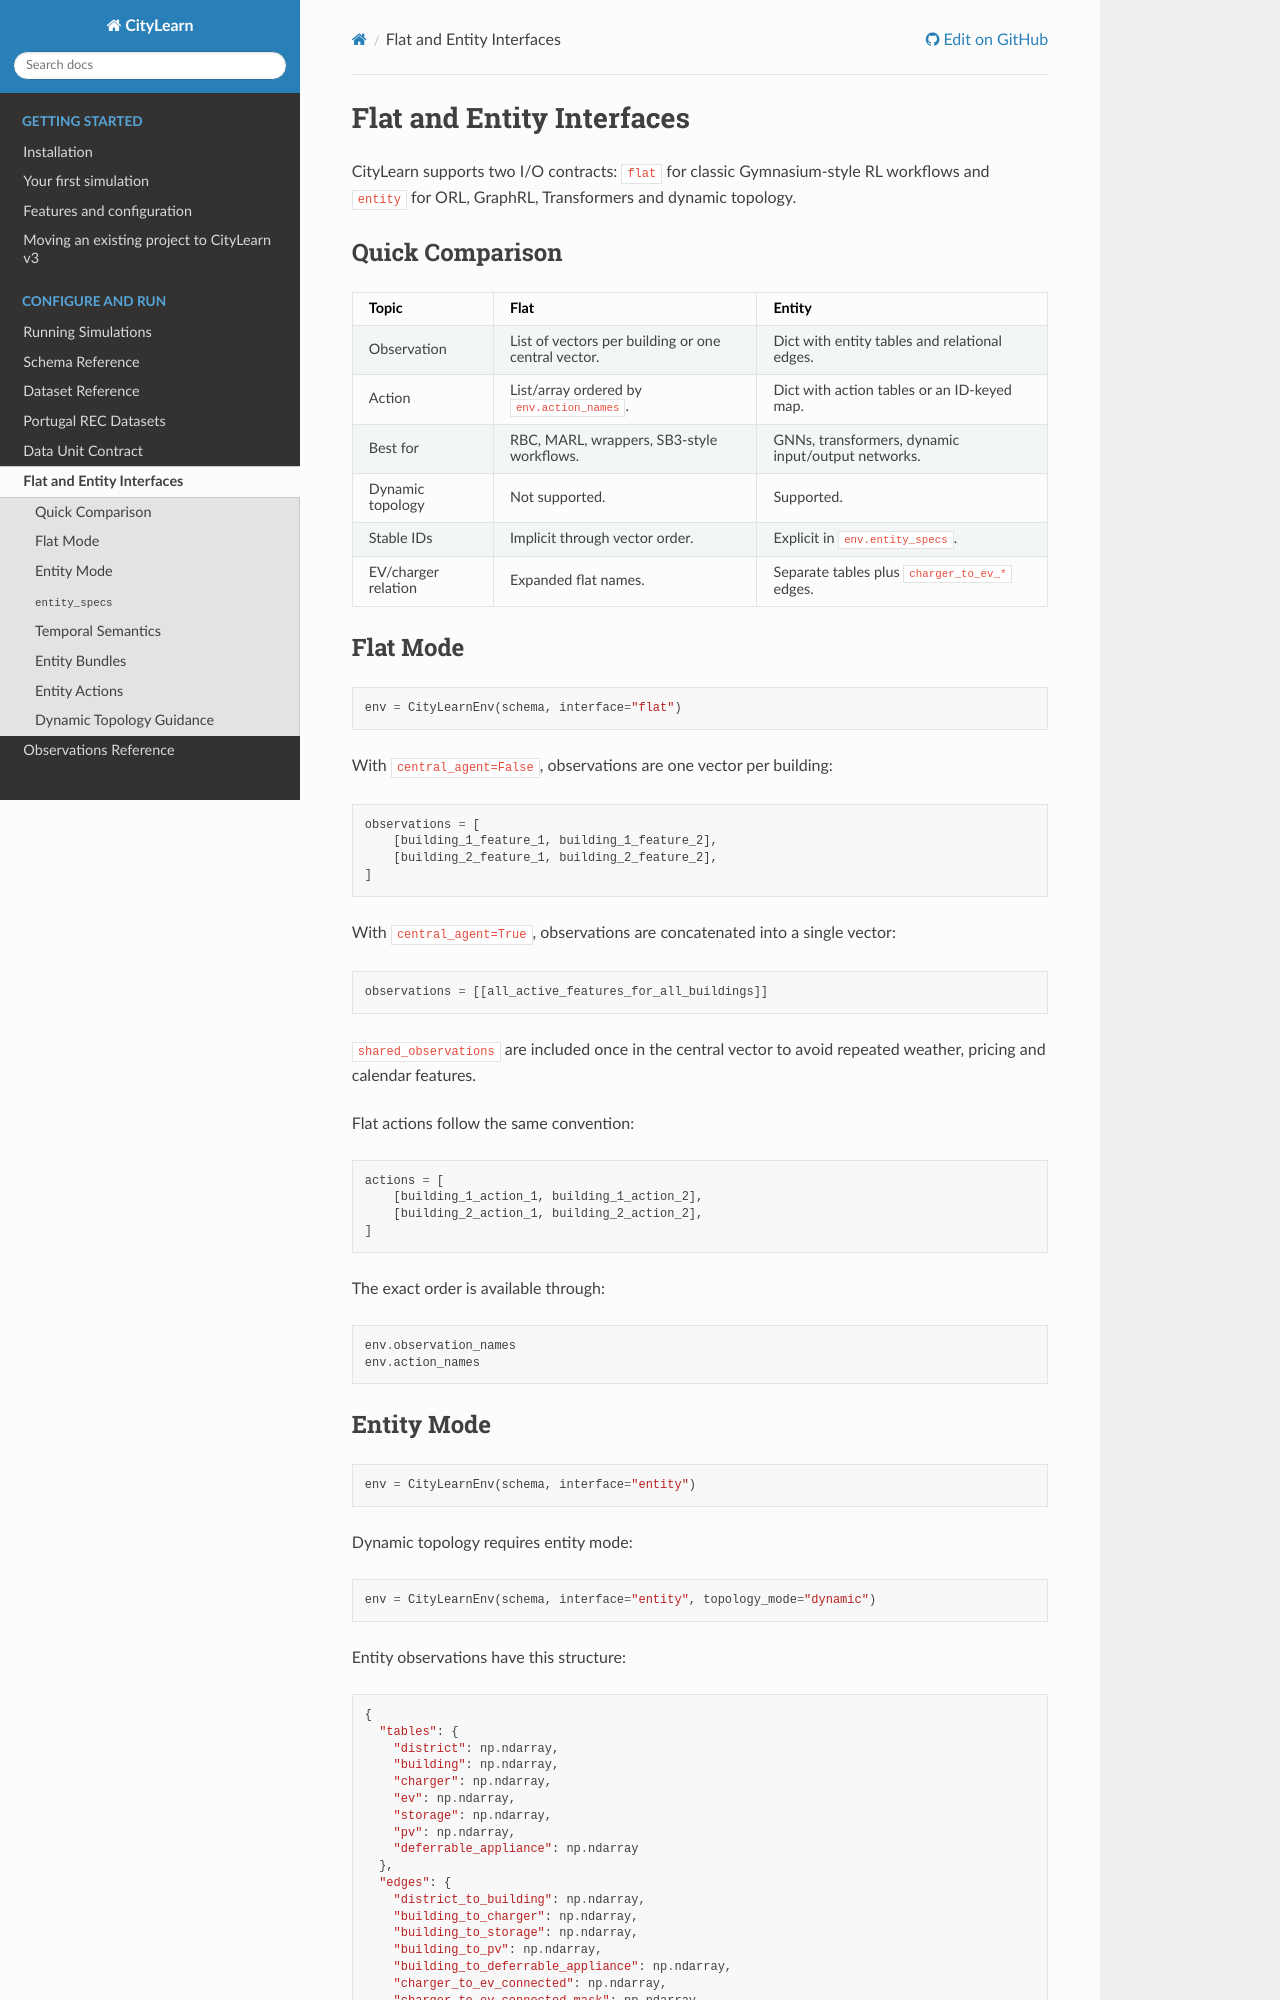

repository: Soft-CPS-Research-Group/Simulator · page: guides/interfaces_flat_entity.html · generator: sphinx

# Flat and Entity Interfaces

CityLearn supports two I/O contracts: `flat` for classic Gymnasium-style RL workflows and `entity` for ORL, GraphRL, Transformers and dynamic topology.

Portuguese version: [pt/interfaces_flat_entity.md](pt/interfaces_flat_entity.md).

## Quick Comparison

| Topic | Flat | Entity |
|---|---|---|
| Observation | List of vectors per building or one central vector. | Dict with entity tables and relational edges. |
| Action | List/array ordered by `env.action_names`. | Dict with action tables or an ID-keyed map. |
| Best for | RBC, MARL, wrappers, SB3-style workflows. | GNNs, transformers, dynamic input/output networks. |
| Dynamic topology | Not supported. | Supported. |
| Stable IDs | Implicit through vector order. | Explicit in `env.entity_specs`. |
| EV/charger relation | Expanded flat names. | Separate tables plus `charger_to_ev_*` edges. |

## Flat Mode

```python
env = CityLearnEnv(schema, interface="flat")
```

With `central_agent=False`, observations are one vector per building:

```python
observations = [
    [building_1_feature_1, building_1_feature_2],
    [building_2_feature_1, building_2_feature_2],
]
```

With `central_agent=True`, observations are concatenated into a single vector:

```python
observations = [[all_active_features_for_all_buildings]]
```

`shared_observations` are included once in the central vector to avoid repeated weather, pricing and calendar features.

Flat actions follow the same convention:

```python
actions = [
    [building_1_action_1, building_1_action_2],
    [building_2_action_1, building_2_action_2],
]
```

The exact order is available through:

```python
env.observation_names
env.action_names
```
